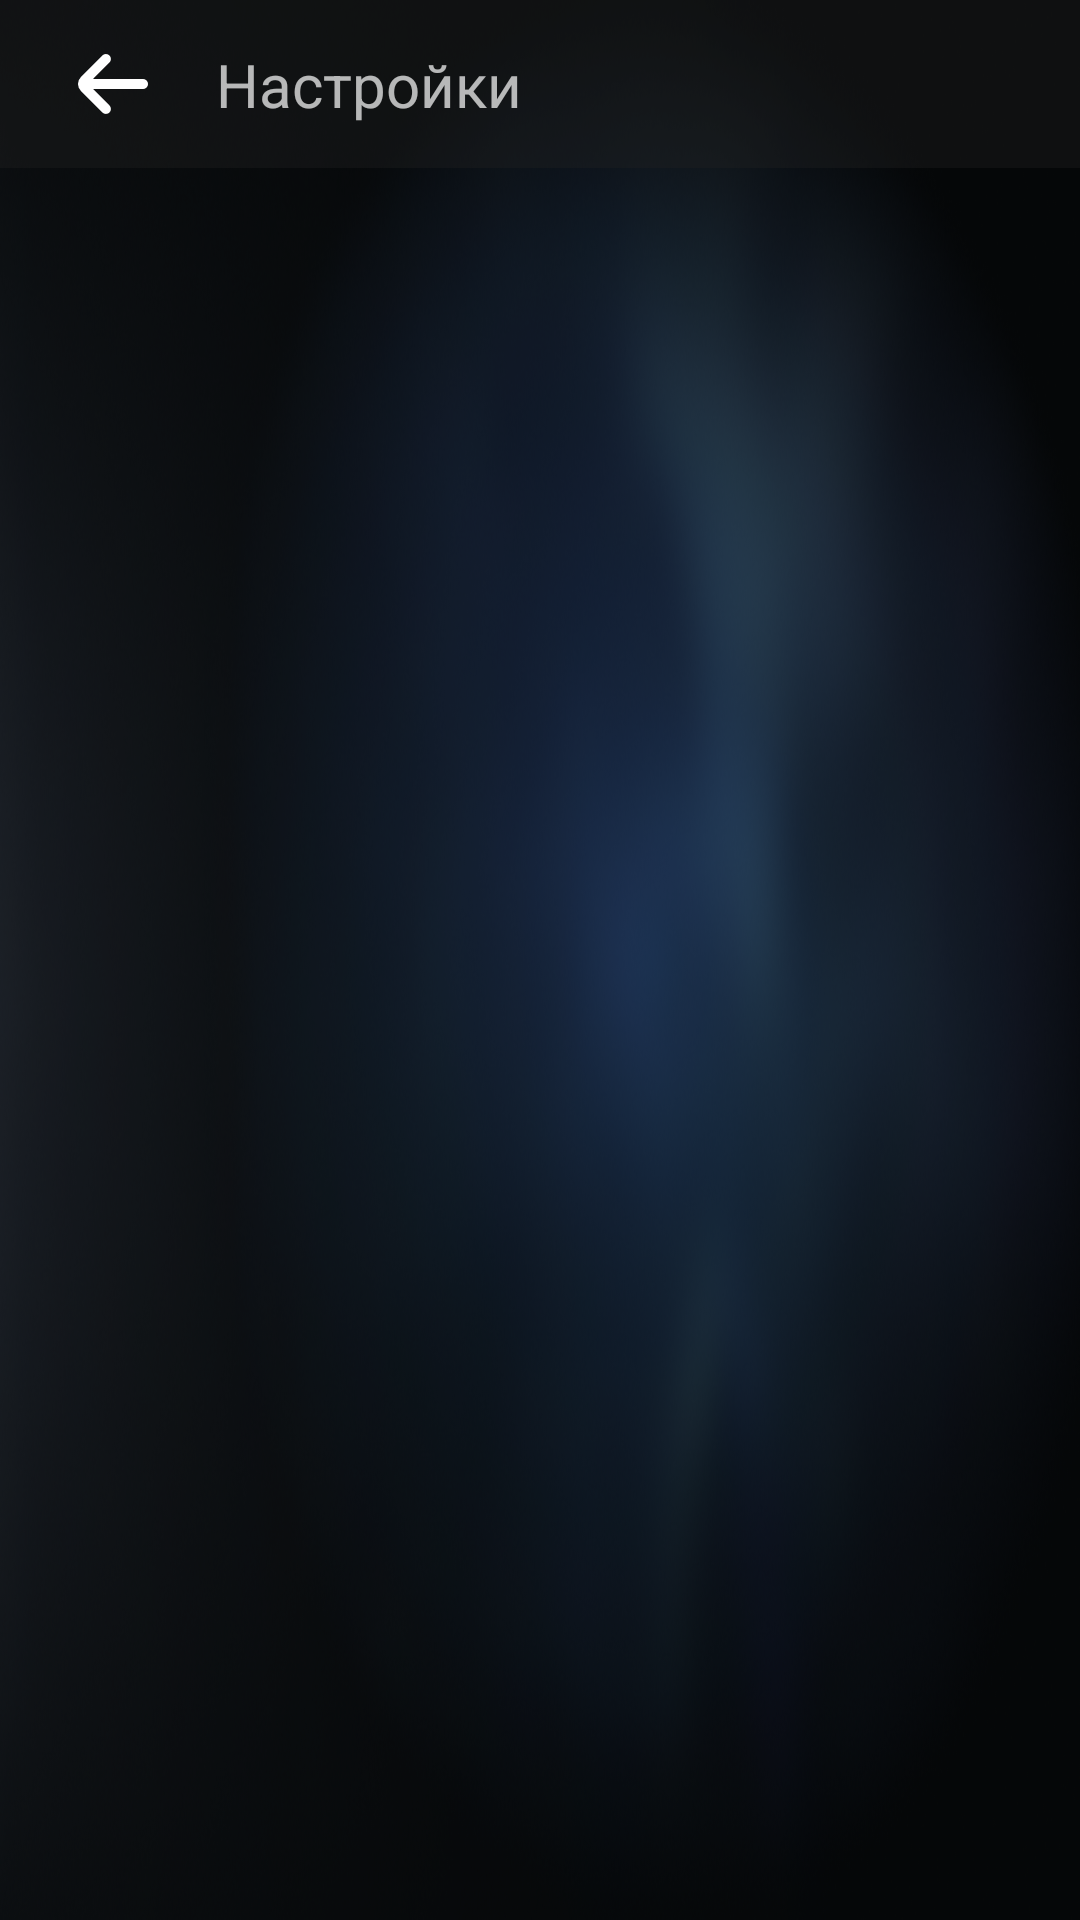

Produce the Android XML layout that renders to this screen, including the resource entries it uses.
<!-- AndroidManifest.xml: application theme Theme.RTPlayer -->
<!-- res/layout/activity_preferences.xml -->
<?xml version="1.0" encoding="utf-8"?>
<androidx.constraintlayout.widget.ConstraintLayout xmlns:android="http://schemas.android.com/apk/res/android"
    xmlns:app="http://schemas.android.com/apk/res-auto"
    xmlns:tools="http://schemas.android.com/tools"
    android:id="@+id/main"
    android:layout_width="match_parent"
    android:layout_height="match_parent"
    android:theme="@style/Theme.RTPlayer"
    tools:context=".preference.PreferencesActivity"
    android:fitsSystemWindows="true"
    android:background="@drawable/background">

    <LinearLayout
        android:id="@+id/linearlayout"
        android:layout_width="0dp"
        android:layout_height="0dp"
        android:orientation="vertical"
        app:layout_constraintBottom_toBottomOf="parent"
        app:layout_constraintEnd_toEndOf="parent"
        app:layout_constraintStart_toStartOf="parent"
        app:layout_constraintTop_toTopOf="parent">

        <androidx.appcompat.widget.Toolbar
            android:id="@+id/toolbar"
            android:layout_width="match_parent"
            android:layout_height="wrap_content"
            android:background="@color/ToolbarColor"
            android:minHeight="?attr/actionBarSize"
            android:theme="?attr/actionBarTheme">

            <androidx.constraintlayout.widget.ConstraintLayout
                android:layout_width="match_parent"
                android:layout_height="match_parent">

                <ImageView
                    android:id="@+id/BackUpImageView"
                    android:layout_width="wrap_content"
                    android:layout_height="match_parent"
                    android:src="@drawable/ic_left"
                    app:layout_constraintBottom_toBottomOf="parent"
                    app:layout_constraintLeft_toLeftOf="parent"
                    app:layout_constraintTop_toTopOf="parent" />

                <TextView
                    android:id="@+id/caption_preferences"
                    android:layout_width="0dp"
                    android:layout_height="wrap_content"
                    android:layout_marginStart="16dp"
                    android:text="@string/preferences"
                    android:textSize="20sp"
                    app:layout_constraintBottom_toBottomOf="parent"
                    app:layout_constraintEnd_toEndOf="parent"
                    app:layout_constraintStart_toEndOf="@+id/BackUpImageView"
                    app:layout_constraintTop_toTopOf="parent" />

            </androidx.constraintlayout.widget.ConstraintLayout>

        </androidx.appcompat.widget.Toolbar>

        <FrameLayout
            android:id="@+id/PreferenceFrameLayout"
            android:layout_width="match_parent"
            android:layout_height="match_parent"
            android:theme="@style/Theme.RTPlayer">

        </FrameLayout>

    </LinearLayout>


</androidx.constraintlayout.widget.ConstraintLayout>
<!-- resources referenced by this layout -->
<resources>
  <color name="ToolbarColor">#60202020</color>
  <!-- drawable background: webp bitmap (drawable, 386772 bytes) -->
  <!-- drawable ic_left (drawable) -->
  <?xml version="1.0" encoding="utf-8"?>
  <vector xmlns:android="http://schemas.android.com/apk/res/android"
      android:width="40dp"
      android:height="40dp"
      android:tint="#ffffff"
      android:viewportWidth="24"
      android:viewportHeight="24">
      <path
          android:fillColor="@android:color/white"
          android:pathData="M19,11H9l3.29-3.29a1,1,0,0,0,0-1.42,1,1,0,0,0-1.41,0l-4.29,4.3A2,2,0,0,0,6,12H6a2,2,0,0,0,.59,1.4l4.29,4.3a1,1,0,1,0,1.41-1.42L9,13H19a1,1,0,0,0,0-2Z" />
  </vector>
  <string name="preferences">Настройки</string>
  <style name="Theme.RTPlayer" parent="Base.Theme.RTPlayer" />
  <style name="Base.Theme.RTPlayer" parent="Theme.AppCompat.NoActionBar">
          <item name="windowNoTitle">true</item>
          <item name="windowActionBar">false</item>
  
          <item name="android:colorPrimary">@color/black</item>
          <item name="android:navigationBarColor">@color/red2</item>
          <item name="android:statusBarColor">@color/red2</item>
  
          <item name="android:windowTranslucentStatus">true</item>
          <item name="android:windowTranslucentNavigation">true</item>
          
  
  
                  
  
                  <item name="android:colorAccent">@color/red</item>
                          
  
          <item name="android:textSize">20dp</item>
      </style>
  <color name="black">#FF000000</color>
  <color name="red2">#70FF0000</color>
  <color name="red">#FFFF0000</color>
</resources>
